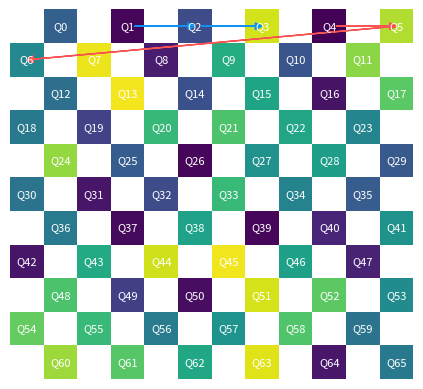

Recreate this plot in Python.
import matplotlib.pyplot as plt
import numpy as np
import matplotlib.patches as patches
import matplotlib.cm as cm



def create_grid(rows, cols):
    grid = np.zeros((rows, cols))
    for i in range(rows):
        for j in range(cols):
            if (i % 2 == 0 and j % 2 == 0) or (i % 2 == 1 and j % 2 == 1):
                grid[i, j] = -1
            else:
                grid[i, j] = np.random.rand()
    return grid

def assign_labels(grid):
    labels = {}
    counter = 0
    for i in range(grid.shape[0]):
        for j in range(grid.shape[1]):
            if grid[i, j] != -1:
                labels[(i, j)] = counter
                counter += 1
    return labels

# Example usage
rows, cols = 11, 12
default_grid = create_grid(rows, cols)
default_labels = assign_labels(default_grid)

# Define trace as lists of label numbers
# trace = [
#     [0, 1, 3, 5, 7],
#     [2, 4, 6, 8, 10]
# ]

def show_trace(trace,grid=default_grid, labels=default_labels):
    # Increase the size and resolution of the figure
    fig, ax = plt.subplots( dpi=250)
    cmap = cm.get_cmap('viridis', 256)

    # Plot each cell
    for i in range(grid.shape[0]):
        for j in range(grid.shape[1]):
            color = 'white' if grid[i, j] == -1 else cmap(grid[i, j])
            rect = patches.Rectangle((j, grid.shape[0] - i - 1), 1, 1, linewidth=0, edgecolor='none', facecolor=color)
            ax.add_patch(rect)
            if grid[i, j] != -1:
                ax.text(j + 0.5, grid.shape[0] - i - 0.5, f'Q{labels[(i, j)]}', ha='center', va='center', fontsize=8, color='white')

    # Plot the trace
    colors = ['#0D92F4','#F95454','#72BF78']#cm.rainbow(np.linspace(0, 1, len(trace)))
    for idx, trajectory in enumerate(trace):
        coords = [key for key, value in labels.items() if value in trajectory]
        for k in range(len(coords) - 1):
            start = coords[k]
            end = coords[k + 1]
            # Calculate directional offsets
            dx = end[1] - start[1]
            dy = start[0] - end[0]
            norm = np.sqrt(dx**2 + dy**2)
            # Shorten the arrow by 0.2 units at both ends
            offset = 0.2 / norm
            start_x = start[1] + 0.5 + dx * offset
            start_y = grid.shape[0] - start[0] - 0.5 + dy * offset
            end_x = end[1] + 0.5 - dx * offset
            end_y = grid.shape[0] - end[0] - 0.5 - dy * offset
            ax.arrow(start_x, start_y, end_x - start_x, end_y - start_y,
                     head_width=0.2, head_length=0.2, fc=colors[idx], ec=colors[idx])

    # Set limits and remove axes
    ax.set_xlim(0, grid.shape[1])
    ax.set_ylim(0, grid.shape[0])
    ax.set_aspect('equal')
    ax.axis('off')
    plt.show()



if __name__ == '__main__':
    trace=[
        [1,2,3],
        [4,5,6]
    ]
    show_trace(trace=trace)
